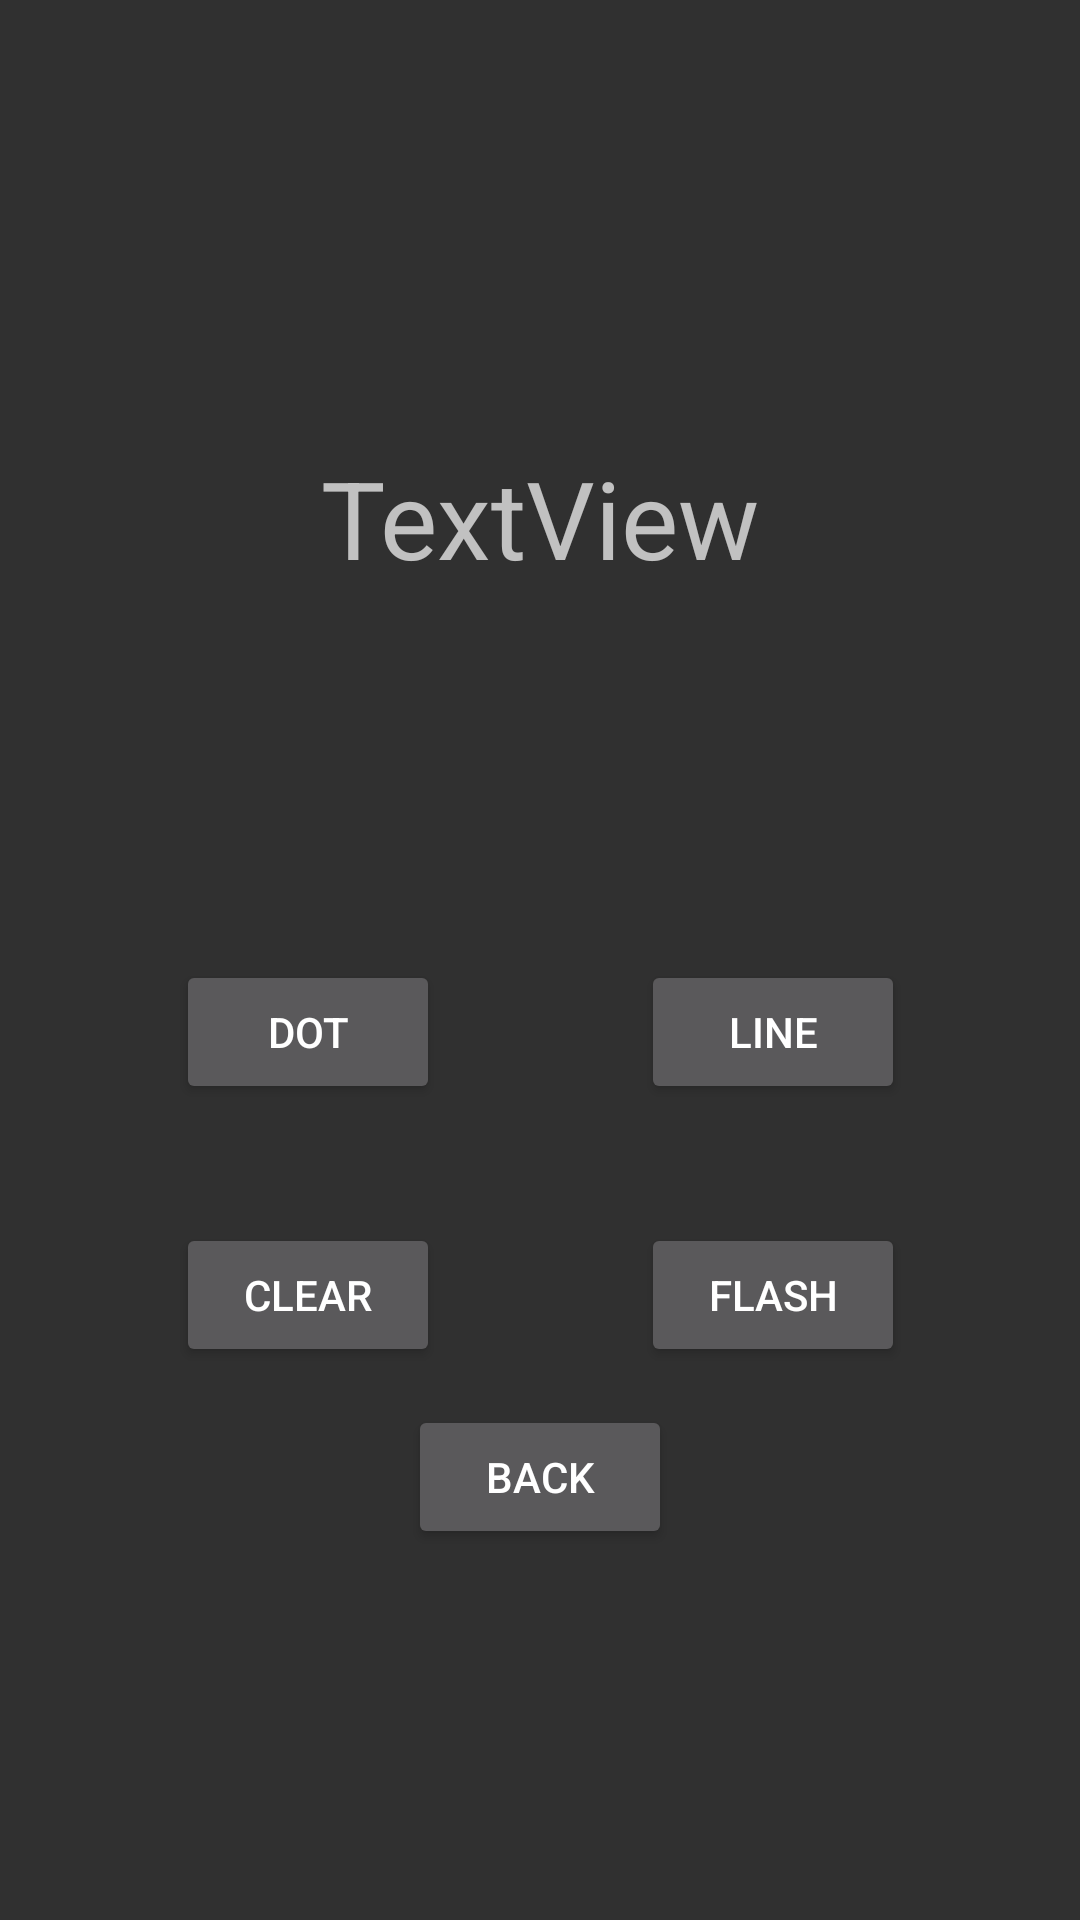

Layout XML and referenced resources for this Android screen:
<!-- AndroidManifest.xml: application theme AppTheme -->
<!-- res/layout/activity_mors.xml -->
<?xml version="1.0" encoding="utf-8"?>

<androidx.constraintlayout.widget.ConstraintLayout xmlns:android="http://schemas.android.com/apk/res/android"
    xmlns:app="http://schemas.android.com/apk/res-auto"
    xmlns:tools="http://schemas.android.com/tools"
    android:layout_width="match_parent"
    android:layout_height="match_parent"
    tools:context=".MorsActivity">

    <Button
        android:id="@+id/buttonBack"
        android:layout_width="wrap_content"
        android:layout_height="wrap_content"
        android:onClick="buttonBackOnClick"
        android:text="@string/back"
        app:layout_constraintBottom_toTopOf="@+id/guidelineBottom"
        app:layout_constraintEnd_toEndOf="parent"
        app:layout_constraintStart_toStartOf="parent"
        app:layout_constraintTop_toTopOf="@+id/guidelineMidHorz"
        app:layout_constraintVertical_bias="0.60" />

    <Button
        android:id="@+id/buttonDot"
        android:layout_width="wrap_content"
        android:layout_height="wrap_content"
        android:onClick="buttonDot"
        android:text="@string/dot"
        app:layout_constraintBottom_toTopOf="@+id/guidelineBottom"
        app:layout_constraintEnd_toStartOf="@+id/guidelineMidVert"
        app:layout_constraintStart_toStartOf="@+id/guidelineLeft"
        app:layout_constraintTop_toTopOf="@+id/guidelineMidHorz"
        app:layout_constraintVertical_bias="0.0" />

    <Button
        android:id="@+id/buttonLine"
        android:layout_width="wrap_content"
        android:layout_height="wrap_content"
        android:onClick="buttonLine"
        android:text="@string/line"
        app:layout_constraintBottom_toTopOf="@+id/guidelineBottom"
        app:layout_constraintEnd_toStartOf="@+id/guidelineRight"
        app:layout_constraintStart_toStartOf="@+id/guidelineMidVert"
        app:layout_constraintTop_toTopOf="@+id/guidelineMidHorz"
        app:layout_constraintVertical_bias="0.0" />

    <Button
        android:id="@+id/buttonClear"
        android:layout_width="wrap_content"
        android:layout_height="wrap_content"
        android:onClick="buttonClear"
        android:text="@string/clear"
        app:layout_constraintBottom_toTopOf="@+id/guidelineBottom"
        app:layout_constraintEnd_toStartOf="@+id/guidelineMidVert"
        app:layout_constraintStart_toStartOf="@+id/guidelineLeft"
        app:layout_constraintTop_toBottomOf="@+id/buttonDot"
        app:layout_constraintVertical_bias="0.20" />

    <Button
        android:id="@+id/buttonFlash2"
        android:layout_width="wrap_content"
        android:layout_height="wrap_content"
        android:onClick="buttonFlash2"
        android:text="@string/flash"
        app:layout_constraintBottom_toTopOf="@+id/guidelineBottom"
        app:layout_constraintEnd_toStartOf="@+id/guidelineRight"
        app:layout_constraintStart_toStartOf="@+id/guidelineMidVert"
        app:layout_constraintTop_toBottomOf="@+id/buttonLine"
        app:layout_constraintVertical_bias="0.20" />

    <TextView
        android:id="@+id/textViewMors"
        android:layout_width="wrap_content"
        android:layout_height="wrap_content"
        android:text="@string/textview"
        android:textSize="36sp"
        app:layout_constraintBottom_toTopOf="@+id/guidelineMidHorz"
        app:layout_constraintEnd_toStartOf="@+id/guidelineRight"
        app:layout_constraintStart_toStartOf="@+id/guidelineLeft"
        app:layout_constraintTop_toTopOf="@+id/guidelineTop" />

    <androidx.constraintlayout.widget.Guideline
        android:id="@+id/guidelineMidVert"
        android:layout_width="wrap_content"
        android:layout_height="wrap_content"
        android:orientation="vertical"
        app:layout_constraintGuide_percent="0.5" />

    <androidx.constraintlayout.widget.Guideline
        android:id="@+id/guidelineTop"
        android:layout_width="wrap_content"
        android:layout_height="wrap_content"
        android:orientation="horizontal"
        app:layout_constraintGuide_begin="25dp" />

    <androidx.constraintlayout.widget.Guideline
        android:id="@+id/guidelineBottom"
        android:layout_width="wrap_content"
        android:layout_height="wrap_content"
        android:orientation="horizontal"
        app:layout_constraintGuide_end="25dp" />

    <androidx.constraintlayout.widget.Guideline
        android:id="@+id/guidelineLeft"
        android:layout_width="wrap_content"
        android:layout_height="wrap_content"
        android:orientation="vertical"
        app:layout_constraintGuide_begin="25dp" />

    <androidx.constraintlayout.widget.Guideline
        android:id="@+id/guidelineRight"
        android:layout_width="wrap_content"
        android:layout_height="wrap_content"
        android:orientation="vertical"
        app:layout_constraintGuide_end="25dp" />

    <androidx.constraintlayout.widget.Guideline
        android:id="@+id/guidelineMidHorz"
        android:layout_width="wrap_content"
        android:layout_height="wrap_content"
        android:orientation="horizontal"
        app:layout_constraintGuide_percent="0.5" />

</androidx.constraintlayout.widget.ConstraintLayout>
<!-- resources referenced by this layout -->
<resources>
  <string name="back">back</string>
  <string name="clear">clear</string>
  <string name="dot">dot</string>
  <string name="flash">flash</string>
  <string name="line">line</string>
  <string name="textview" translatable="false">TextView</string>
  <style name="AppTheme" parent="Theme.AppCompat.NoActionBar">
          <item name="android:windowNoTitle">true</item>
          <item name="android:windowActionBar">false</item>
          
          <item name="colorPrimary">@color/colorPrimary</item>
          <item name="colorPrimaryDark">@color/colorPrimaryDark</item>
          <item name="colorAccent">@color/colorAccent</item>
      </style>
  <color name="colorPrimary">#2e2e2e</color>
  <color name="colorPrimaryDark">#030303</color>
  <color name="colorAccent">#575757</color>
</resources>
